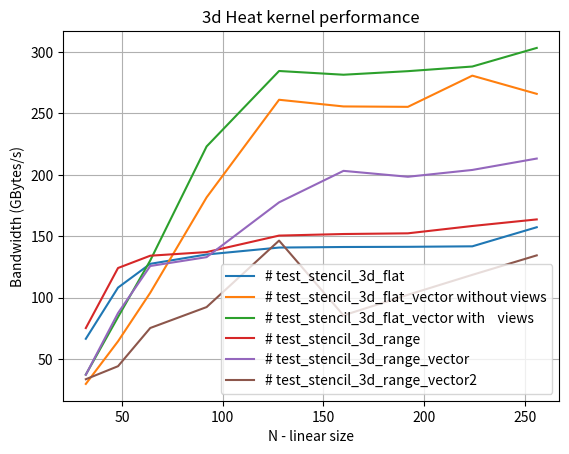

Write Python code to recreate this figure.
import numpy as np
import matplotlib.pyplot as plt
from matplotlib import rc
#rc('text', usetex=True)

size=np.array([32,48,64,92,128,160,192,224,256])

# test_stencil_3d_flat
v0=np.array([66.4126,108.116,127.477,135.095,140.738,141.193,141.341,141.743,157.292])

# test_stencil_3d_flat_vector without views
v1=np.array([29.6409,64.3669,103.893,181.612,261.148,255.709,255.378,280.793,265.961])

# test_stencil_3d_flat_vector with    views
v2=np.array([37.2533,84.1228,130.206,223.113,284.583,281.542,284.448,288.226,303.383])

# test_stencil_3d_range
v3=np.array([75.1473,124.079,134.099,137.047,150.487,151.771,152.334,158.308,163.668])

# test_stencil_3d_range_vector
v4=np.array([37.1099,87.3658,125.713,132.93,177.567,203.226,198.414,203.97,213.25])

# test_stencil_3d_range_vector2
v5=np.array([33.4572,44.0755,75.2012,92.249,146.407,85.488,102.245,118.502,134.375])

plt.plot(size,v0, label='# test_stencil_3d_flat')
plt.plot(size,v1, label='# test_stencil_3d_flat_vector without views')
plt.plot(size,v2, label='# test_stencil_3d_flat_vector with    views')
plt.plot(size,v3, label='# test_stencil_3d_range')
plt.plot(size,v4, label='# test_stencil_3d_range_vector')
plt.plot(size,v5, label='# test_stencil_3d_range_vector2')
plt.grid(True)
plt.title('3d Heat kernel performance')
plt.xlabel('N - linear size')
plt.ylabel(r'Bandwidth (GBytes/s)')
plt.legend()
plt.show()
